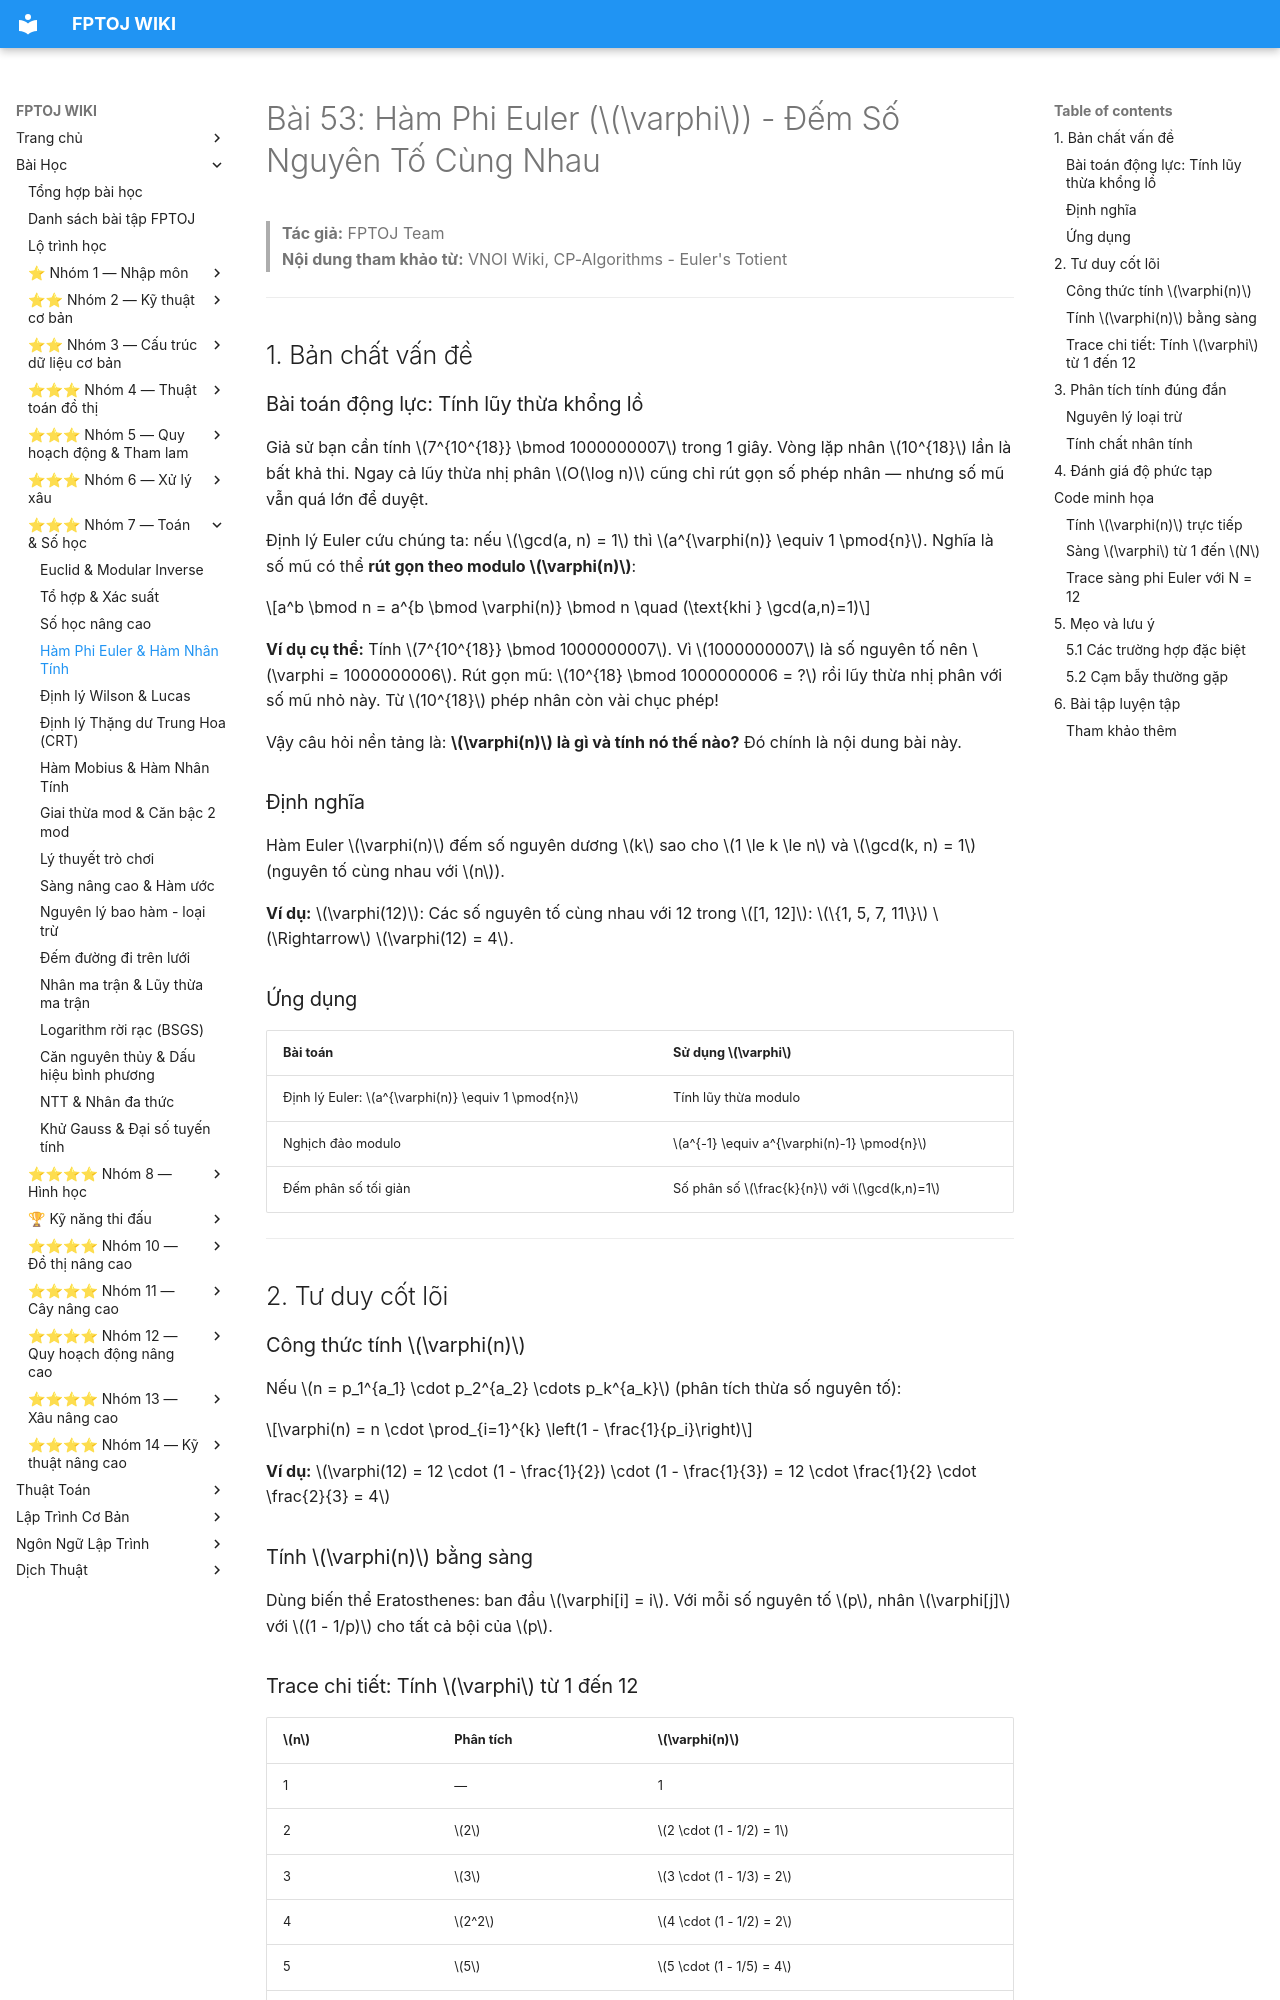

repository: FPTOJ-OJ/fptoj_wiki · page: lessons/phi-euler/index.html · generator: mkdocs

# Bài 53: Hàm Phi Euler ($\varphi$) - Đếm Số Nguyên Tố Cùng Nhau

> **Tác giả:** FPTOJ Team<br>
> **Nội dung tham khảo từ:** VNOI Wiki, CP-Algorithms - Euler's Totient

---

## 1. Bản chất vấn đề

### Bài toán động lực: Tính lũy thừa khổng lồ

Giả sử bạn cần tính $7^{10^{18}} \bmod 1000000007$ trong 1 giây. Vòng lặp nhân $10^{18}$ lần là bất khả thi. Ngay cả lũy thừa nhị phân $O(\log n)$ cũng chỉ rút gọn số phép nhân — nhưng số mũ vẫn quá lớn để duyệt.

Định lý Euler cứu chúng ta: nếu $\gcd(a, n) = 1$ thì $a^{\varphi(n)} \equiv 1 \pmod{n}$. Nghĩa là số mũ có thể **rút gọn theo modulo $\varphi(n)$**:

$$a^b \bmod n = a^{b \bmod \varphi(n)} \bmod n \quad (\text{khi } \gcd(a,n)=1)$$

**Ví dụ cụ thể:** Tính $7^{10^{18}} \bmod 1000000007$. Vì $1000000007$ là số nguyên tố nên $\varphi = 1000000006$. Rút gọn mũ: $10^{18} \bmod 1000000006 = ?$ rồi lũy thừa nhị phân với số mũ nhỏ này. Từ $10^{18}$ phép nhân còn vài chục phép!

Vậy câu hỏi nền tảng là: **$\varphi(n)$ là gì và tính nó thế nào?** Đó chính là nội dung bài này.

### Định nghĩa

Hàm Euler $\varphi(n)$ đếm số nguyên dương $k$ sao cho $1 \le k \le n$ và $\gcd(k, n) = 1$ (nguyên tố cùng nhau với $n$).

**Ví dụ:** $\varphi(12)$: Các số nguyên tố cùng nhau với 12 trong $[1, 12]$: $\{1, 5, 7, 11\}$ $\Rightarrow$ $\varphi(12) = 4$.

### Ứng dụng

| Bài toán | Sử dụng $\varphi$ |
|----------|-------------------|
| Định lý Euler: $a^{\varphi(n)} \equiv 1 \pmod{n}$ | Tính lũy thừa modulo |
| Nghịch đảo modulo | $a^{-1} \equiv a^{\varphi(n)-1} \pmod{n}$ |
| Đếm phân số tối giản | Số phân số $\frac{k}{n}$ với $\gcd(k,n)=1$ |

---

## 2. Tư duy cốt lõi

### Công thức tính $\varphi(n)$

Nếu $n = p_1^{a_1} \cdot p_2^{a_2} \cdots p_k^{a_k}$ (phân tích thừa số nguyên tố):

$$\varphi(n) = n \cdot \prod_{i=1}^{k} \left(1 - \frac{1}{p_i}\right)$$

**Ví dụ:** $\varphi(12) = 12 \cdot (1 - \frac{1}{2}) \cdot (1 - \frac{1}{3}) = 12 \cdot \frac{1}{2} \cdot \frac{2}{3} = 4$

### Tính $\varphi(n)$ bằng sàng

Dùng biến thể Eratosthenes: ban đầu $\varphi[i] = i$. Với mỗi số nguyên tố $p$, nhân $\varphi[j]$ với $(1 - 1/p)$ cho tất cả bội của $p$.

### Trace chi tiết: Tính $\varphi$ từ 1 đến 12

| $n$ | Phân tích | $\varphi(n)$ |
|-----|-----------|-------------|
| 1 | — | 1 |
| 2 | $2$ | $2 \cdot (1 - 1/2) = 1$ |
| 3 | $3$ | $3 \cdot (1 - 1/3) = 2$ |
| 4 | $2^2$ | $4 \cdot (1 - 1/2) = 2$ |
| 5 | $5$ | $5 \cdot (1 - 1/5) = 4$ |
| 6 | $2 \cdot 3$ | $6 \cdot (1 - 1/2)(1 - 1/3) = 2$ |
| 7 | $7$ | $7 \cdot (1 - 1/7) = 6$ |
| 8 | $2^3$ | $8 \cdot (1 - 1/2) = 4$ |
| 9 | $3^2$ | $9 \cdot (1 - 1/3) = 6$ |
| 10 | $2 \cdot 5$ | $10 \cdot (1 - 1/2)(1 - 1/5) = 4$ |
| 11 | $11$ | $11 \cdot (1 - 1/11) = 10$ |
| 12 | $2^2 \cdot 3$ | $12 \cdot (1 - 1/2)(1 - 1/3) = 4$ |

---

## 3. Phân tích tính đúng đắn
